Dataset: olive_leaves (GitHub, HCDLCombinedCA/olive-leaves-disease-detection). Classes: healthy, aculus olearius, olive peacock spot.

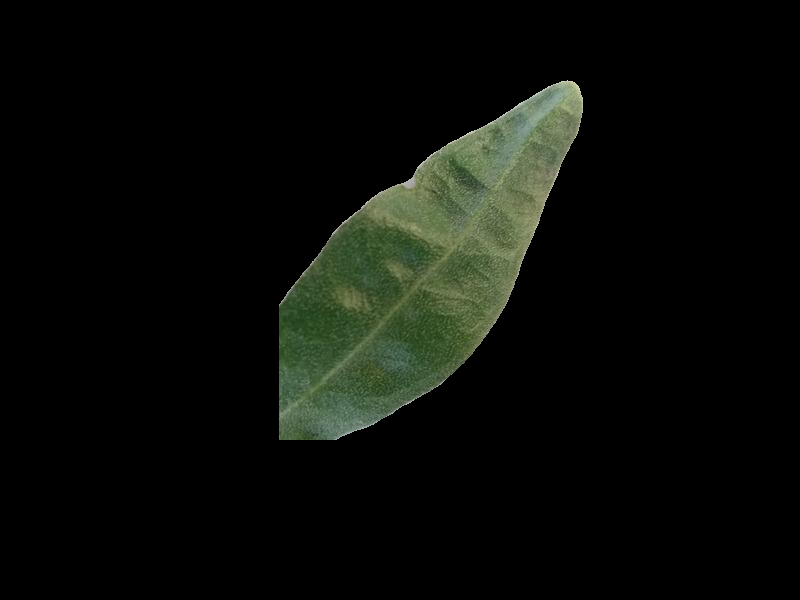
Label: aculus olearius

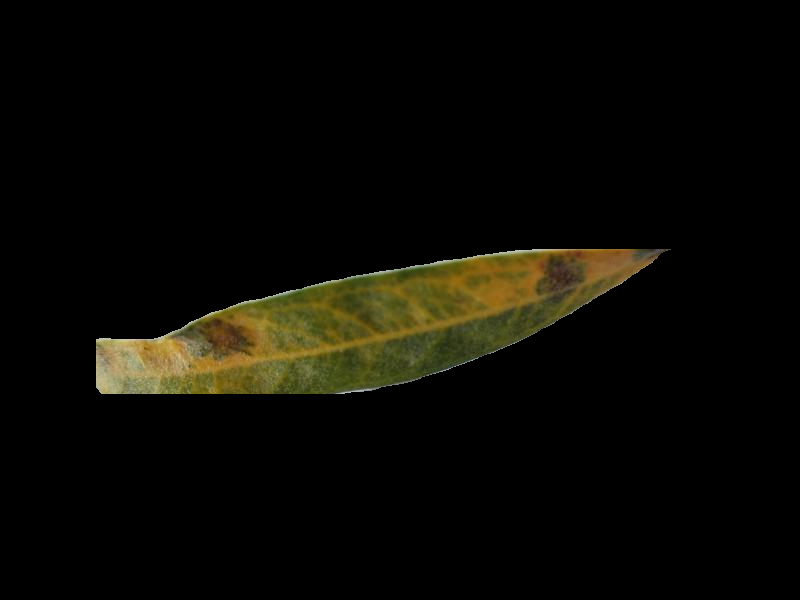
Label: olive peacock spot

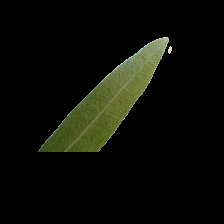
Label: healthy

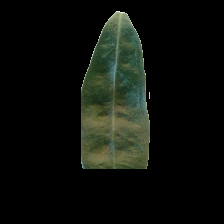
Label: aculus olearius

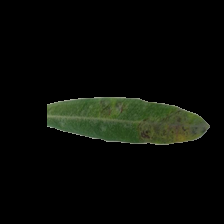
Label: olive peacock spot

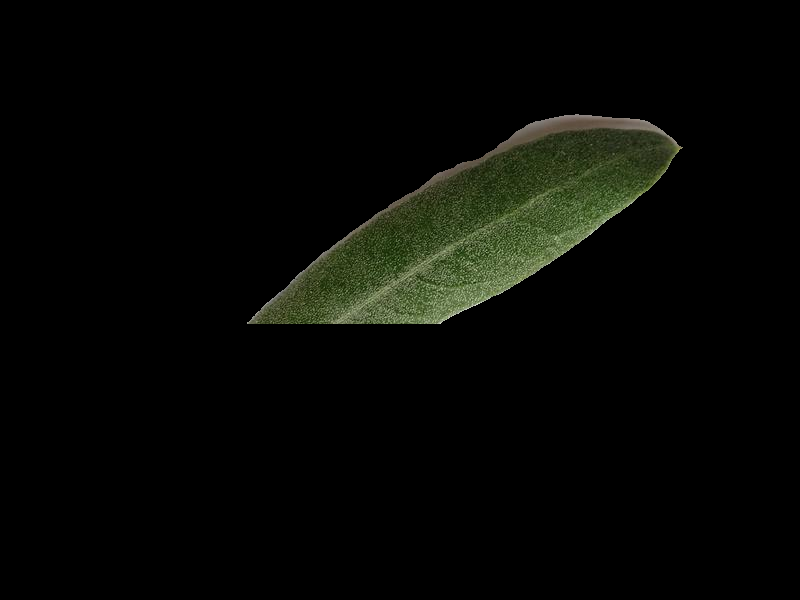
Label: healthy
